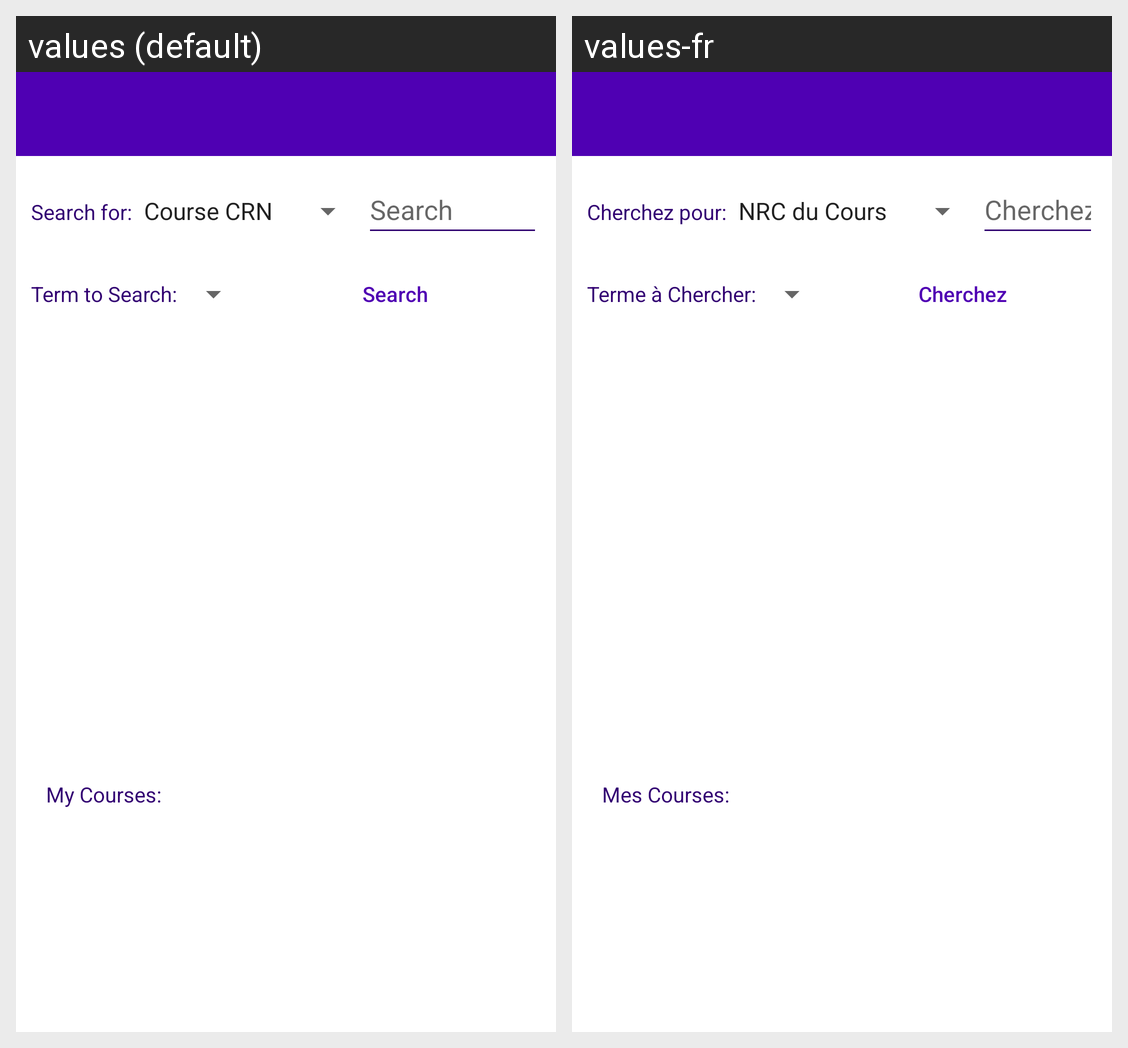

This grid shows one Android layout under two languages. Give, for every string resource on the screen, its name, the default text and each shown locale's text.
Android screen res/layout/activity_register.xml rendered under 2 locales, left to right: values (default), values-fr. Device: Nexus 5 (rendered at 1080×1920; each locale shown at half size, 540×960, under a caption strip naming it); theme Theme.Project.NoActionBar.
Strings drawn on this screen, with the default value and each locale's value (text and hints the layout hard-codes, and strings that could not be matched under every locale, appear in the picture but are not listed):

searchFor
  values: Search for:
  values-fr: Cherchez pour:

search
  values: Search
  values-fr: Cherchez

searchTerm
  values: Term to Search:
  values-fr: Terme à Chercher:

myCourses
  values: My Courses:
  values-fr: Mes Courses:
